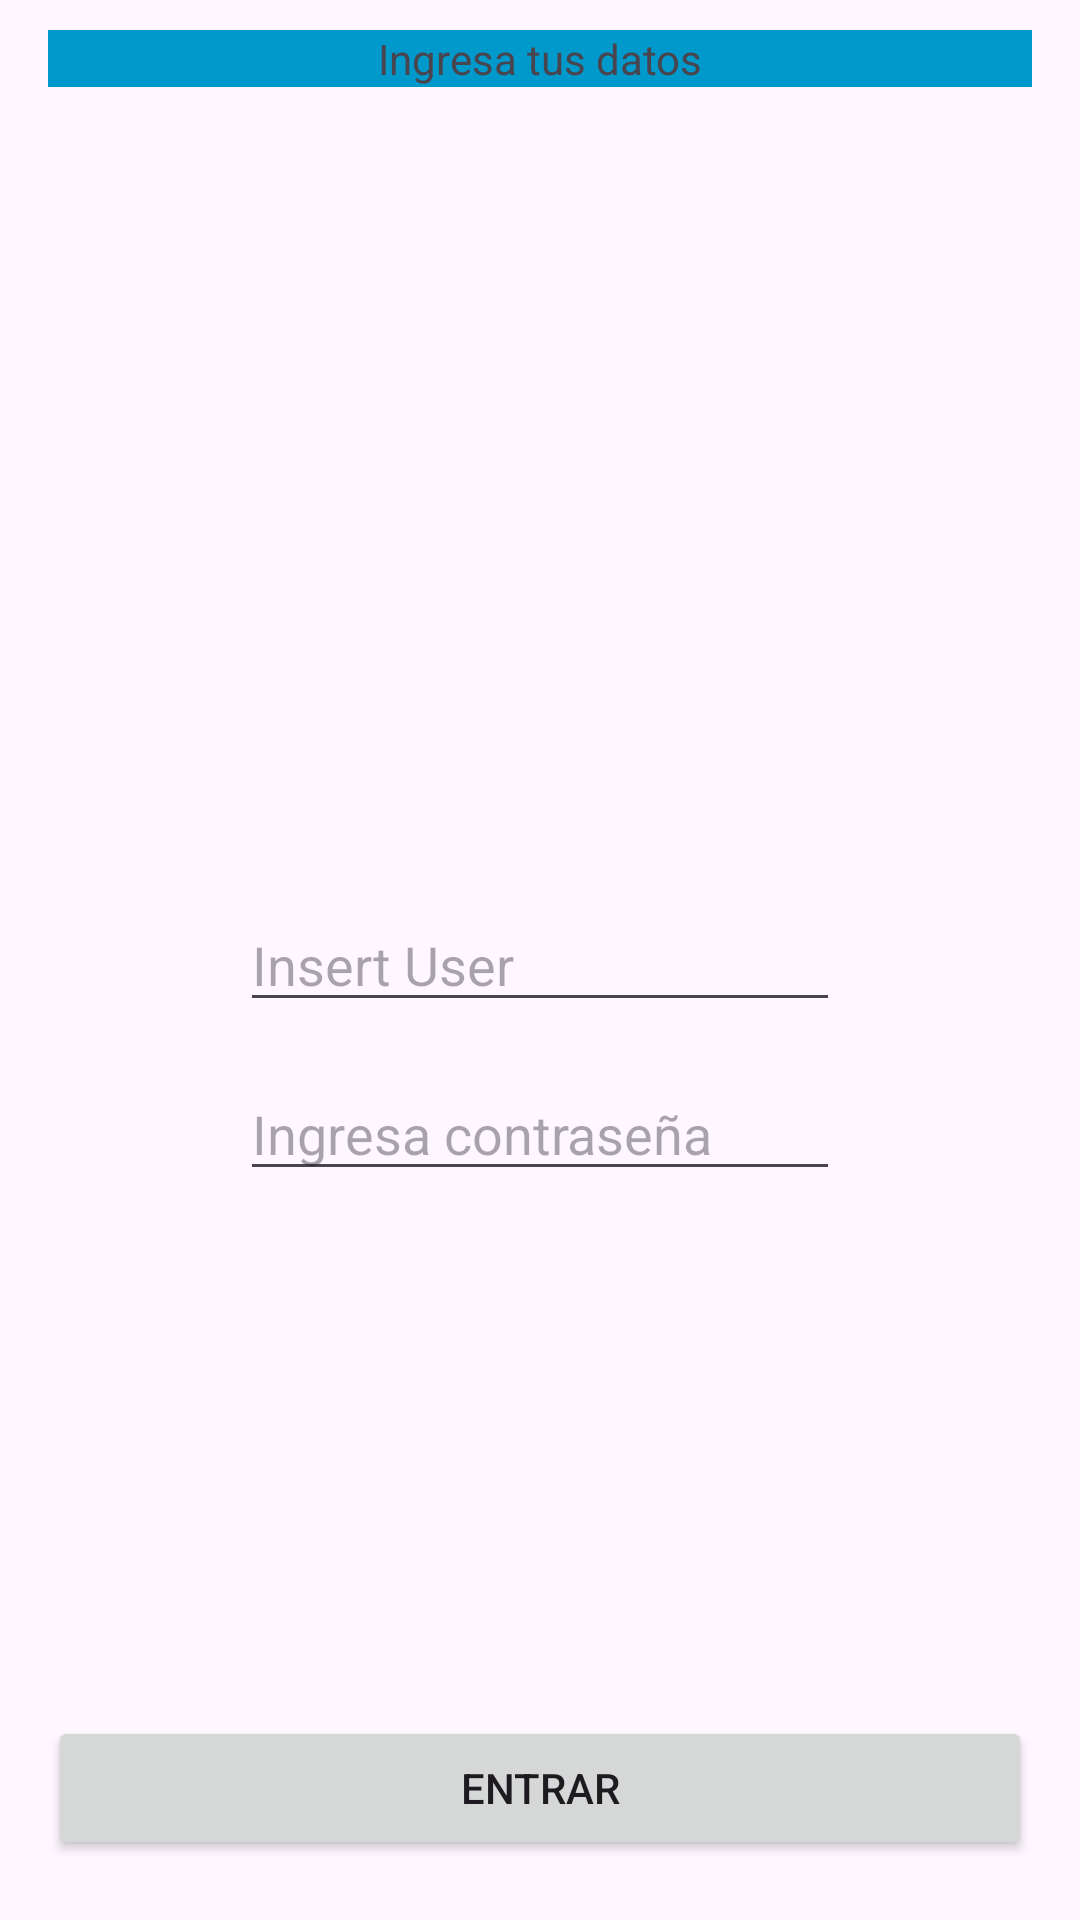

Produce the Android XML layout that renders to this screen, including the resource entries it uses.
<!-- AndroidManifest.xml: application theme Theme.AndroidModule1 -->
<!-- res/layout/activity_relative_layout.xml -->
<?xml version="1.0" encoding="utf-8"?>
<RelativeLayout xmlns:android="http://schemas.android.com/apk/res/android"
    xmlns:app="http://schemas.android.com/apk/res-auto"
    xmlns:tools="http://schemas.android.com/tools"
    android:id="@+id/main"
    android:layout_width="match_parent"
    android:layout_height="match_parent"
    tools:context=".exercise.classroom.graphiccomponent.RelativeLayoutActivity">

    <TextView
        android:background="@android:color/holo_blue_dark"
        android:text="Ingresa tus datos"
        android:gravity="center"
        android:layout_marginTop="10dp"
        android:layout_marginStart="16dp"
        android:layout_marginEnd="16dp"
        android:layout_width="match_parent"
        android:layout_height="wrap_content"/>

    <EditText
        android:id="@+id/etUser"
        android:hint="@string/label_insert_user"
        android:layout_centerInParent="true"
        android:layout_width="200dp"
        android:layout_height="wrap_content"/>

    <EditText
        android:id="@+id/etPassword"
        android:hint="Ingresa contraseña"
        android:layout_marginTop="15dp"
        android:layout_centerHorizontal="true"
        android:layout_below="@+id/etUser"
        android:layout_width="200dp"
        android:layout_height="wrap_content"/>

    <Button
        android:text="Entrar"
        android:layout_marginBottom="20dp"
        android:layout_marginStart="16dp"
        android:layout_marginEnd="16dp"
        android:layout_alignParentBottom="true"
        android:layout_width="match_parent"
        android:layout_height="wrap_content"/>

</RelativeLayout>
<!-- resources referenced by this layout -->
<resources>
  <string name="label_insert_user">Insert User</string>
  <style name="Theme.AndroidModule1" parent="Base.Theme.AndroidModule1" />
  <style name="Base.Theme.AndroidModule1" parent="Theme.Material3.DayNight">
          
          
  
      </style>
</resources>
